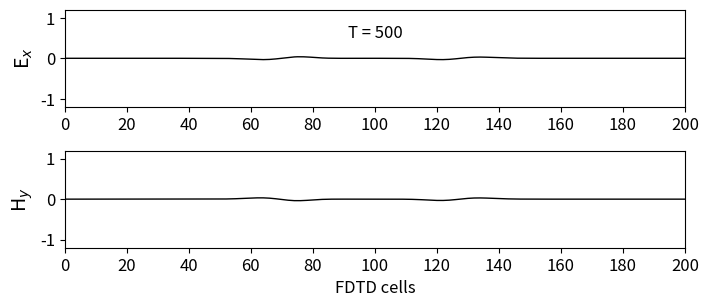

Reproduce this figure in Python.
import math
import numpy as np
from math import exp
import matplotlib
from matplotlib import pyplot as plt


#Inicializacion de las cantidades

#Numero de celdas
kmax=200

#Inicializacion a cero de los campos
#Los vectores no incluyen el ultimo punto
#De esta forma va de 0 a 200 incluido
ex=np.zeros(kmax+1)
hy=np.zeros(kmax+1)

#Parametros del pulso
kc=int(kmax/2)
t_0=40
s_0=12

#Numero de iteraciones o pasos de tiempo
nsteps=500
#Ciclo para el tiempo en el metodo FDTD
for time_step in range(1,nsteps+1):

    #Calculo de ex
    #El rango debe empezar en 1 ya que aparece k-1 en hy
    for k in range(1, kmax+1):
        ex[k]=ex[k]+0.5*(hy[k-1]-hy[k])

    #Poner un pulso Gaussiano en el medio
    pulse=exp(-0.5*((t_0-time_step)/s_0)**2)
    hy[kc]=pulse
    hy[kc-1]=-hy[kc]
    #Calculo de hy
    #El rango no puede incluir kmax porque hay un k+1
    for k in range(kmax):
        hy[k]=hy[k]+0.5*(ex[k]-ex[k+1])


# Plot the outputs 
plt.rcParams['font.size'] = 12
plt.figure(figsize=(8, 3.5))

plt.subplot(211)
plt.plot(ex, color='k', linewidth=1)
plt.ylabel('E$_x$', fontsize='14')
plt.xticks(np.arange(0, 201, step=20))
plt.xlim(0, 200)
plt.yticks(np.arange(-1, 1.2, step=1))
plt.ylim(-1.2, 1.2)
plt.text(100, 0.5, 'T = {}'.format(time_step),
horizontalalignment='center')

plt.subplot(212)
plt.plot(hy, color='k', linewidth=1)
plt.ylabel('H$_y$', fontsize='14')
plt.xlabel('FDTD cells')
plt.xticks(np.arange(0, 201, step=20))
plt.xlim(0, 200)
plt.yticks(np.arange(-1, 1.2, step=1))
plt.ylim(-1.2, 1.2)
plt.subplots_adjust(bottom=0.2, hspace=0.45)
plt.show()